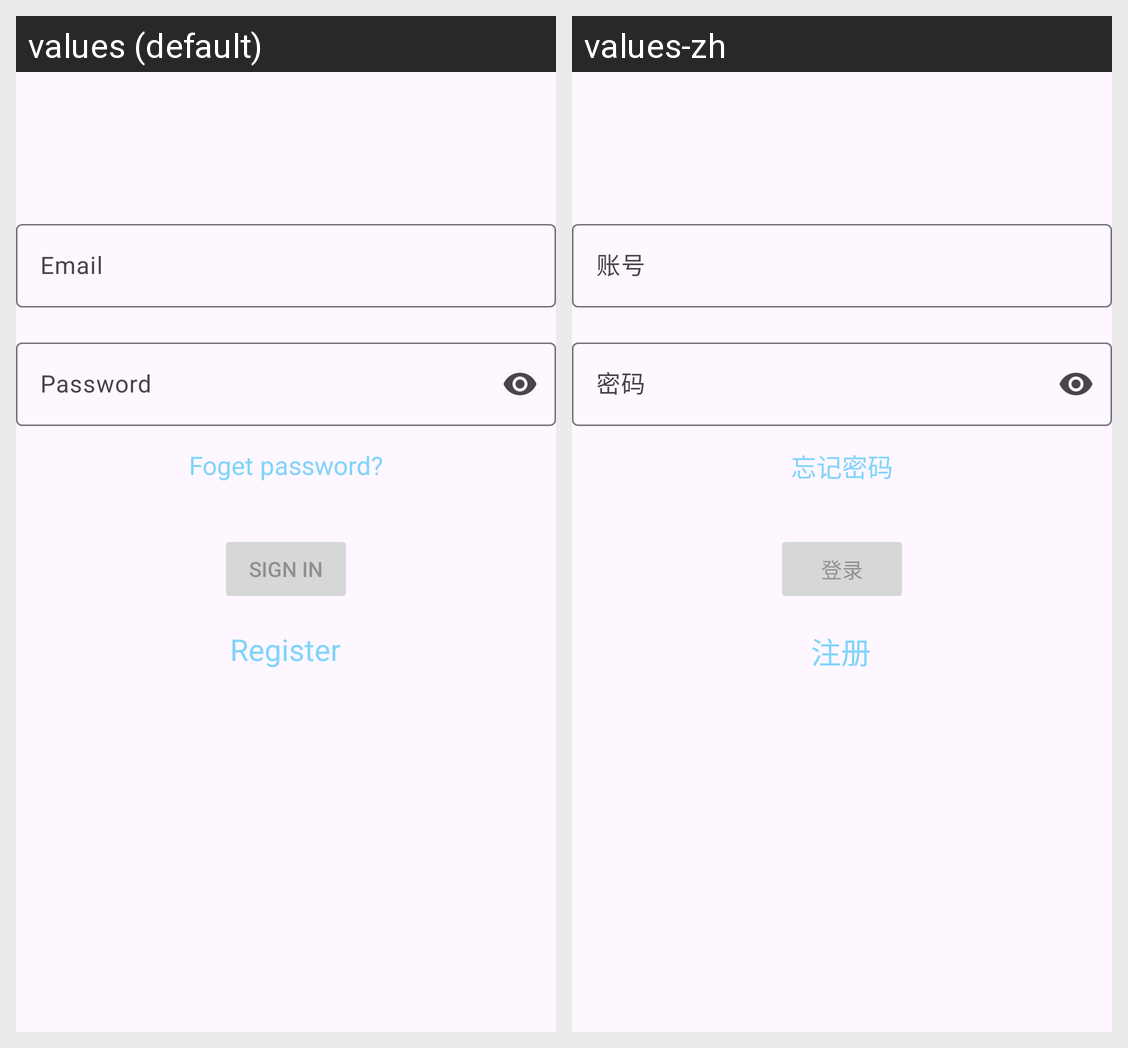

The same Android screen rendered under two of its app's locales, left to right. List the strings drawn on it with the default value and each locale's translation.
Android screen res/layout/activity_login.xml rendered under 2 locales, left to right: values (default), values-zh. Device: Nexus 5 (rendered at 1080×1920; each locale shown at half size, 540×960, under a caption strip naming it); theme Theme.Ottohub_andriod.
Strings drawn on this screen, with the default value and each locale's value (text and hints the layout hard-codes, and strings that could not be matched under every locale, appear in the picture but are not listed):

prompt_email
  values: Email
  values-zh: 账号

prompt_password
  values: Password
  values-zh: 密码

action_sign_in_short
  values: Sign in
  values-zh: 登录

fogot_pw
  values: Foget password?
  values-zh: 忘记密码

action_sign_in
  values: Sign in
  values-zh: 登录

register
  values: Register
  values-zh: 注册
